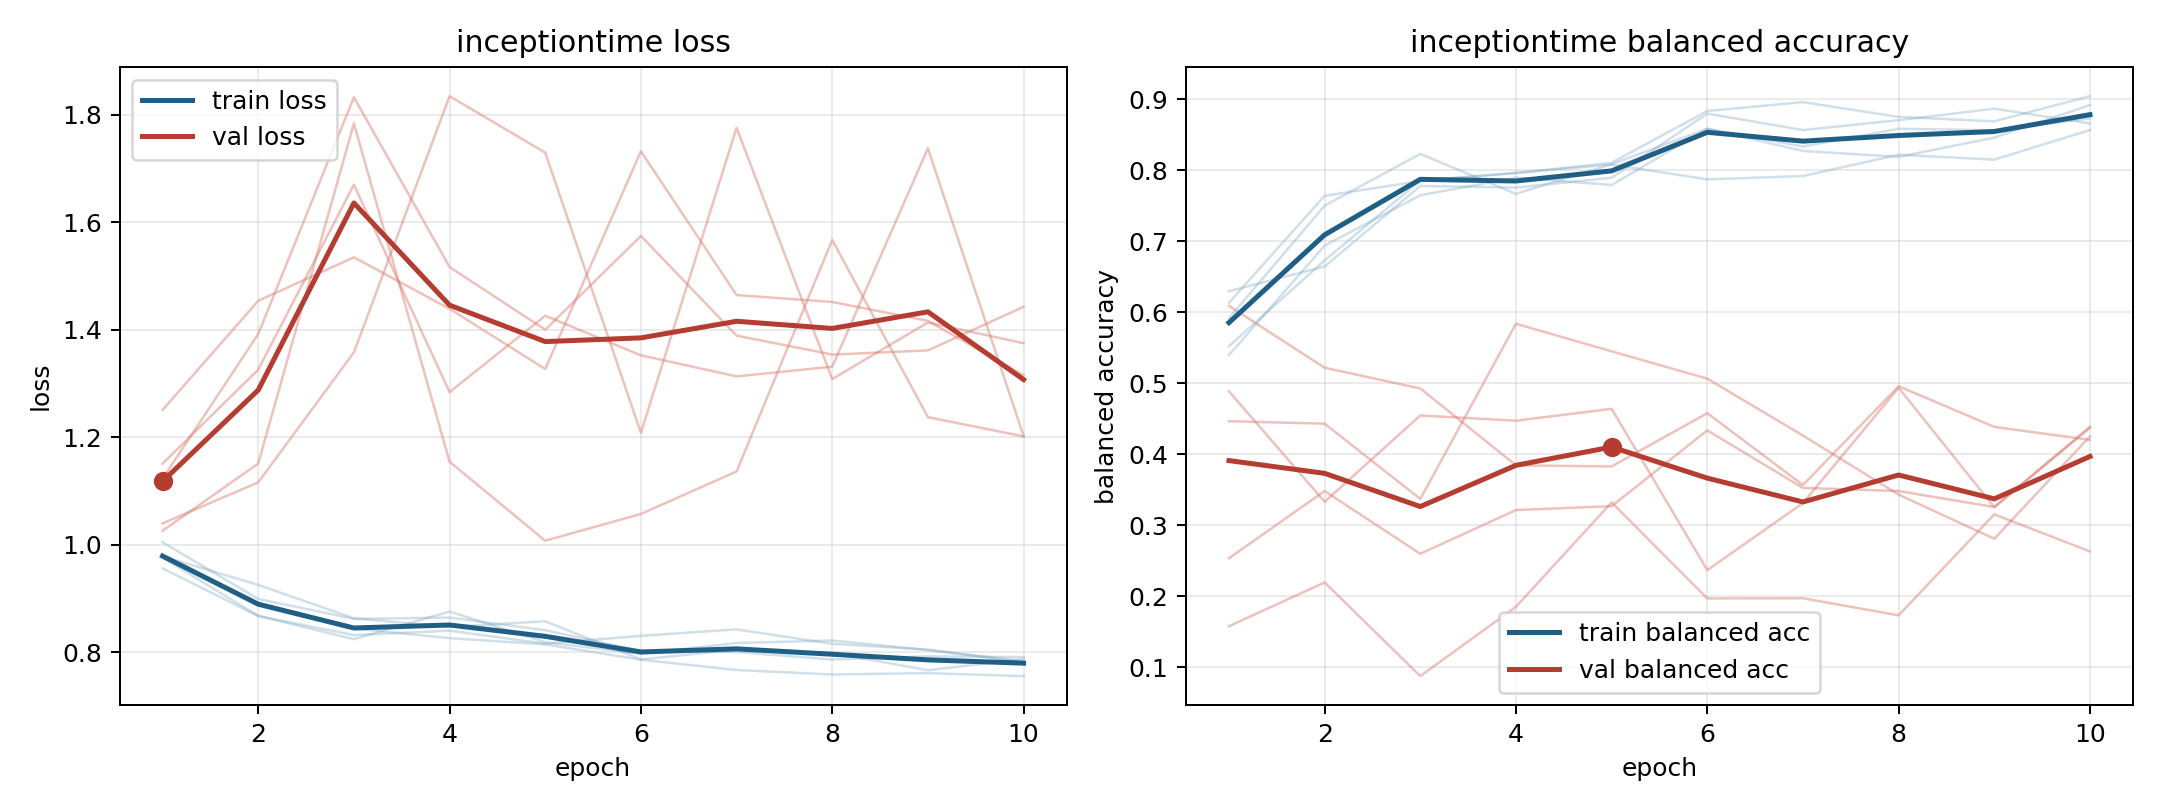

The file beside this chart, header and first rows:
model, fold, epoch, train_loss, train_balanced_accuracy, val_loss, val_balanced_accuracy
inceptiontime, 1, 1, 0.9559, 0.6134, 1.251, 0.1578
inceptiontime, 1, 2, 0.8672, 0.7639, 1.454, 0.2195
inceptiontime, 1, 3, 0.8318, 0.7847, 1.534, 0.08758
inceptiontime, 1, 4, 0.84, 0.7963, 1.439, 0.1852
inceptiontime, 1, 5, 0.8159, 0.8079, 1.327, 0.3322
inceptiontime, 1, 6, 0.8304, 0.787, 1.732, 0.197
inceptiontime, 1, 7, 0.8425, 0.7917, 1.464, 0.1972
inceptiontime, 1, 8, 0.8156, 0.8218, 1.451, 0.1731
inceptiontime, 1, 9, 0.8047, 0.8148, 1.416, 0.3153
inceptiontime, 1, 10, 0.7809, 0.8565, 1.315, 0.2631
inceptiontime, 2, 1, 0.9783, 0.6296, 1.123, 0.4886
inceptiontime, 2, 2, 0.9252, 0.6644, 1.392, 0.333
inceptiontime, 2, 3, 0.863, 0.7778, 1.832, 0.4546
inceptiontime, 2, 4, 0.847, 0.7755, 1.516, 0.4472
inceptiontime, 2, 5, 0.8574, 0.7894, 1.4, 0.464
inceptiontime, 2, 6, 0.7866, 0.8796, 1.574, 0.2368
inceptiontime, 2, 7, 0.8045, 0.8565, 1.389, 0.3313
inceptiontime, 2, 8, 0.7988, 0.8704, 1.354, 0.4936
inceptiontime, 2, 9, 0.7665, 0.8866, 1.361, 0.3254
inceptiontime, 2, 10, 0.7872, 0.8657, 1.442, 0.4371
inceptiontime, 3, 1, 0.9797, 0.5521, 1.04, 0.6089
inceptiontime, 3, 2, 0.8874, 0.6729, 1.116, 0.5218
inceptiontime, 3, 3, 0.844, 0.7854, 1.358, 0.4926
inceptiontime, 3, 4, 0.8261, 0.7958, 1.834, 0.3844
inceptiontime, 3, 5, 0.8146, 0.8104, 1.729, 0.3828
inceptiontime, 3, 6, 0.7859, 0.8833, 1.208, 0.4578
inceptiontime, 3, 7, 0.7669, 0.8958, 1.775, 0.3566
inceptiontime, 3, 8, 0.7585, 0.875, 1.308, 0.4958
inceptiontime, 3, 9, 0.7611, 0.8687, 1.413, 0.4385
inceptiontime, 3, 10, 0.7555, 0.9042, 1.375, 0.4202
inceptiontime, 4, 1, 0.9758, 0.5917, 1.151, 0.2535
inceptiontime, 4, 2, 0.8676, 0.75, 1.326, 0.3482
inceptiontime, 4, 3, 0.8242, 0.8229, 1.67, 0.2598
inceptiontime, 4, 4, 0.8756, 0.7667, 1.284, 0.3214
inceptiontime, 4, 5, 0.8186, 0.8083, 1.426, 0.3269
inceptiontime, 4, 6, 0.797, 0.8583, 1.352, 0.4336
inceptiontime, 4, 7, 0.817, 0.8271, 1.313, 0.3526
inceptiontime, 4, 8, 0.8217, 0.8188, 1.331, 0.3482
inceptiontime, 4, 9, 0.8039, 0.8458, 1.737, 0.3256
inceptiontime, 4, 10, 0.7835, 0.8917, 1.202, 0.4387
inceptiontime, 5, 1, 1.004, 0.5396, 1.026, 0.4465
inceptiontime, 5, 2, 0.899, 0.6937, 1.151, 0.443
inceptiontime, 5, 3, 0.862, 0.7646, 1.783, 0.337
inceptiontime, 5, 4, 0.8643, 0.7896, 1.154, 0.5837
inceptiontime, 5, 5, 0.8409, 0.7792, 1.007, 0.5449
inceptiontime, 5, 6, 0.8022, 0.8583, 1.057, 0.5064
inceptiontime, 5, 7, 0.8003, 0.8333, 1.136, 0.4263
inceptiontime, 5, 8, 0.7864, 0.8583, 1.567, 0.3432
inceptiontime, 5, 9, 0.7923, 0.8563, 1.237, 0.281
inceptiontime, 5, 10, 0.7909, 0.8729, 1.201, 0.425
